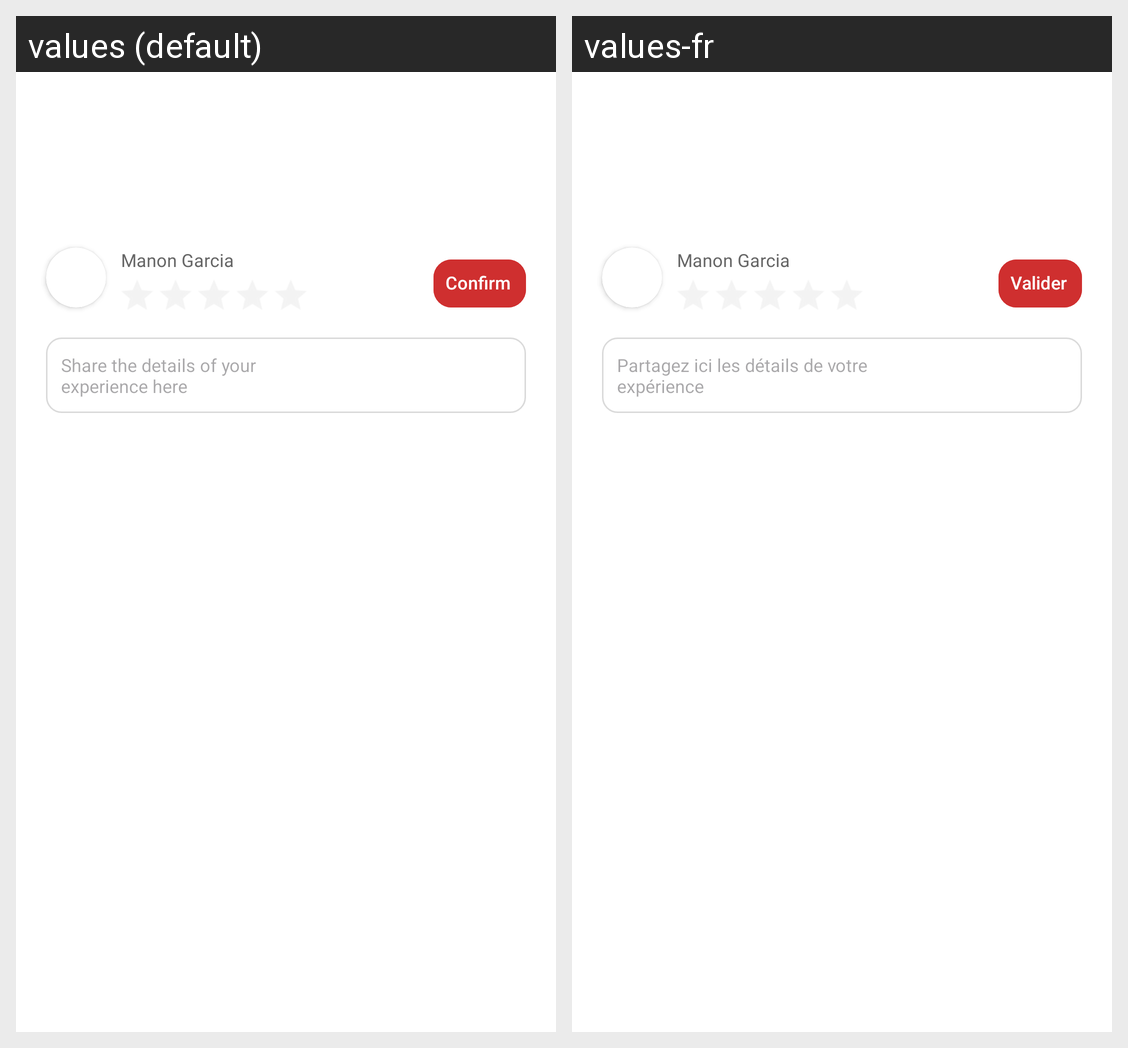

For this localized Android screen grid, give each drawn string resource with its value in every locale shown.
Android screen res/layout/fragment_reviews.xml rendered under 2 locales, left to right: values (default), values-fr. Device: Nexus 5 (rendered at 1080×1920; each locale shown at half size, 540×960, under a caption strip naming it); theme Theme.TajMahal.
Strings drawn on this screen, with the default value and each locale's value (text and hints the layout hard-codes, and strings that could not be matched under every locale, appear in the picture but are not listed):

confirm
  values: Confirm
  values-fr: Valider

detail_experience
  values: Share the details of your 
      experience here
  values-fr: Partagez ici les détails de votre 
      expérience
